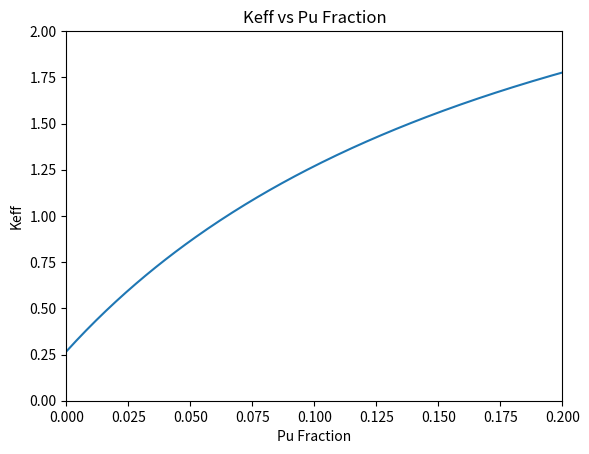

The matplotlib source for this figure:
import numpy as np
import matplotlib.pyplot as plt
def my_range(start, end, step):
    while start<= end:
        yield start
        start += step
        
pitch=1.5;
fuel_length=150;
coreDia=300;
Y=[]
X=[]
for i in my_range(0,0.21,0.001):

    pufraction=i
   #Core and Cell Volume
    Vcell=((np.sqrt(3)/2)*(pitch)**2)*fuel_length;
    Vcore=((1/4)*(np.pi)*(0.5*coreDia))*fuel_length;
    #Fuel Volume
    fuelD=0.9;
    Vfuel=((1/4)*np.pi*(fuelD)**2)*fuel_length;
    
    #Cladding Volume
    Cladthick=0.05
    Vclad=(np.pi/4)*(((fuelD+(2*Cladthick))**2)-(fuelD)**2)*fuel_length;
    
    #Coolant Volume
    Vcool=Vcell-Vfuel-Vclad;
    
    #Simple Averaging Fractions
    fuelfraction=(Vfuel/Vcell);
    cladfraction=(Vclad/Vcell);
    coolfraction=(Vcool/Vcell);
    
    #Fuel Composition Fractions (Plutonium Fraction is pufraction)
    ufraction=1-pufraction
    
    #Densities of Lattice Materials (SS316 cross section approximated with elemental iron)
    N_a=6.02e+23;
    SS316_density=8;
    Na_density=0.927;
    Fuel_density=19;
    
    #Molar Mass of Lattice Materials
    MM_SS316=55.85;
    MM_Na=22.99;
    MM_U=238;
    MM_Pu=239;
    
    #Number Densities of Lattice Materials
    N_SS316=(SS316_density)*(N_a/MM_SS316);
    N_Na=(Na_density)*(N_a/MM_Na);
    N_U=(1-pufraction)*(Fuel_density)*(N_a/MM_U);
    N_Pu=(pufraction)*(Fuel_density)*(N_a/MM_Pu);
    barns=1e-24
    
    #Macroscopic 8-group Cross Sections of Sodium Coolant
    microNaNS=np.array([[1.5,2.2,3.6,3.5,4.0,3.9,7.3,3.2],
                   [0.0050,0.0002,0.0004,0.0010,0.0010,0.0010,0.0090,0.0080],
                   [0,0,0,0,0,0,0,0],
                   [0.623,0.6908,0.4458,0.2900,0.3500,0.3000,0.0400,0],
                   [0,0,0,0,0,0,0,0]]).T;
    
    microNaS=np.array([[0,0.52,0.09,0.003,0.009,0.001,0,0],
                       [0,0,0.69,0,0.0004,0.0004,0,0],
                       [0,0,0,0.44,0.005,0.008,0,0],
                       [0,0,0,0,0.29,0,0,0],
                       [0,0,0,0,0,0.35,0,0],
                       [0,0,0,0,0,0,0.3,0],
                       [0,0,0,0,0,0,0,0.04],
                       [0,0,0,0,0,0,0,0]]);
    
    macroNaNS=N_Na*barns*microNaNS;
    macroNaS=N_Na*barns*microNaS;
    
    #Macroscopic 8-group Cross Sections of SS316 (Iron)
    microFeNS=np.array([[2.2,2.1,2.4,3.1,4.5,6.1,6.9,10.4],
                        [0.02,0.003,0.005,0.006,0.008,0.012,0.032,0.02],
                        [0,0,0,0,0,0,0,0],
                        [1.0108,0.46,0.12,0.14,0.28,0.07,0.04,0],
                        [0,0,0,0,0,0,0,0]]).T;
    
    microFeS=np.array([[0,0.75,0.2,0.05,0.01,0.0008,0,0],
                        [0,0,0.33,0.1,0.02,0.01,0,0],
                        [0,0,0,0.12,0,0,0,0],
                        [0,0,0,0,0.14,0,0,0],
                        [0,0,0,0,0,0.28,0,0],
                        [0,0,0,0,0,0,0.07,0],
                        [0,0,0,0,0,0,0,0.04],
                        [0,0,0,0,0,0,0,0]]);
    
    macroFeNS=N_SS316*barns*microFeNS;
    macroFeS=N_SS316*barns*microFeS;
    
    #Macroscopic 8-group Cross Sections of U-238
    microUNS=np.array([[4.3,4.8,6.3,9.3,11.7,12.7,13.1,11],
                       [0.01,0.09,0.11,0.15,0.26,0.47,0.84,1.47],
                       [0.58,0.2,0,0,0,0,0,0],
                       [2.293,1.49,0.3759,0.2935,0.2,0.09,0.01,0],
                       [2.91,2.58,0,0,0,0,0,0]]).T;
    
    microUS=np.array([[0,1.28,0.78,0.2,0.03,0.003,0,0],
                      [0,0,1.05,0.42,0.01,0.01,0,0],
                      [0,0,0,0.33,0.04,0.005,0.009,0],
                      [0,0,0,0,0.29,0.003,0.005,0],
                      [0,0,0,0,0,0.18,0.02,0],
                      [0,0,0,0,0,0,0.09,0],
                      [0,0,0,0,0,0,0,0.01],
                      [0,0,0,0,0,0,0,0]]);
    
    macroUNS=N_U*barns*microUNS;
    macroUS=N_U*barns*microUS;
    
    #Macroscopic 8-group Cross Sections of Pu-239
    microPuNS=np.array([[4.5,5.1,6.3,8.6,11.3,13.1,16.5,31.8],
                        [0.01,0.03,0.11,0.2,0.35,0.59,1.98,8.54],
                        [1.85,1.82,1.6,1.51,1.6,1.67,2.78,10.63],
                        [1.49,0.826,0.3709,0.1905,0.15,0.09,0.01,0],
                        [3.4,3.07,2.95,2.9,2.88,2.88,2.87,2.87]]).T;
    
    microPuS=np.array([[0,0.66,0.6,0.19,0.04,0.005,0,0],
                       [0,0,0.64,0.15,0.03,0.006,0,0],
                       [0,0,0,0.31,0.05,0.01,0.009,0],
                       [0,0,0,0,0.18,0.01,0.005,0],
                       [0,0,0,0,0,0.13,0.02,0],
                       [0,0,0,0,0,0,0.09,0],
                       [0,0,0,0,0,0,0,0.01],
                       [0,0,0,0,0,0,0,0]]);
    
    macroPuNS=N_Pu*barns*microPuNS;
    macroPuS=N_Pu*barns*microPuS;
    
    #Fission,Capture,and Absorbtion 8-group Cross Sections of Sodium Coolant
    fissNa=macroNaNS[:,2];
    capNa=macroNaNS[:,1];
    abspNa=fissNa+capNa;
    
    #Fission,Capture,and Absorbtion 8-group Cross Sections of SS316
    fissFe=macroFeNS[:,2];
    capFe=macroFeNS[:,1];
    abspFe=fissFe+capFe;
    
    #Fission,Capture,and Absorbtion 8-group Cross Sections of U-238
    fissU=macroUNS[:,2];
    capU=macroUNS[:,1];
    abspU=fissU+capU;
    
    #Fission,Capture,and Absorbtion 8-group Cross Sections of Pu-239
    fissPu=macroPuNS[:,2];
    capPu=macroPuNS[:,1];
    abspPu=fissPu+capPu;
    
    #Transport 8-group Cross Sections of all Core Materials
    trNa=macroNaNS[:,0];
    trFe=macroFeNS[:,0];
    trU=macroUNS[:,0];
    trPu=macroPuNS[:,0];
    
    #Removal 8-group Cross Sections of all Core Materials
    reNa=macroNaNS[:,3]+abspNa;
    reFe=macroFeNS[:,3]+abspFe;
    reU=macroUNS[:,3]+abspU;
    rePu=macroPuNS[:,3]+abspPu;
    
    #Fission Neutron Production of all Core Materials (vSigmaF)
    vfNa=microNaNS[:,4]*fissNa;
    vfFe=microFeNS[:,4]*fissFe;
    vfU=microUNS[:,4]*fissU;
    vfPu=microPuNS[:,4]*fissPu;    
    
    #Simple Cell Homogenization of Transport Cross Sections 
    trCellg=(trNa*coolfraction)+(trFe*cladfraction)+(trU*fuelfraction)+(trPu*fuelfraction);
    
    #Simple Cell Homogenization of Absorbtion Cross Sections 
    abspCellg=(abspNa*coolfraction)+(abspFe*cladfraction)+(abspU*fuelfraction)+(abspPu*fuelfraction);
    
    #Simple Cell Homogenization of Removal Cross Sections 
    reCellg=(reNa*coolfraction)+(reFe*cladfraction)+(reU*fuelfraction)+(rePu*fuelfraction);
    
    #Simple Cell Homogenization of Downscattering Cross Sections
    dsCellg=(macroNaS*coolfraction)+(macroFeS*cladfraction)+(macroUS*fuelfraction)+(macroPuS*fuelfraction);
    
    #Simple Cell Homogenization of Fission Cross Sections 
    fissCellg=((fissNa*coolfraction)+(fissFe*cladfraction)+(fissU*fuelfraction)+(fissPu*fuelfraction));
    
    #Simple Cell Homogenization of Fission Neutron Production (vSigmaF) 
    vfCellg=(vfNa*coolfraction)+(vfFe*cladfraction)+(vfU*fuelfraction)+(vfPu*fuelfraction);
    
    #8-group Diffusion Coefficients of Homogenized Cell
    Dg=1/(3*(trCellg+abspCellg));
        
    #8-group Fission Spectrum
    Xg=np.array([[0.365,0.396,0.173,0.050,0.012,0.003,0.001,0]]).T;
    
    #Buckling Variable and Eigenvalue for Keff=1.15
    extr=20;
    B=((2.405/((0.5*coreDia)+extr))**2)+(((np.pi)/(fuel_length+(2*extr)))**2);
    
    #Constructing Matricies to Find Keff
    fissionMatrix=np.asmatrix(np.array([vfCellg])).T;
    fixedScatterArray=dsCellg.T
    
    scatterMatrix=np.asmatrix(fixedScatterArray);
    
    diffusionMatrix=np.asmatrix(np.array([Dg])).T;
    DBgMatrix=B*diffusionMatrix;
    reMatrix=np.asmatrix(np.array([reCellg])).T;
    DBgReMatrix=(DBgMatrix+reMatrix);
    
    M=np.matrix([[DBgReMatrix[0,0],0,0,0,0,0,0,0],
                 [0,DBgReMatrix[1,0],0,0,0,0,0,0],
                 [0,0,DBgReMatrix[2,0],0,0,0,0,0],
                 [0,0,0,DBgReMatrix[3,0],0,0,0,0],
                 [0,0,0,0,DBgReMatrix[4,0],0,0,0],
                 [0,0,0,0,0,DBgReMatrix[5,0],0,0],
                 [0,0,0,0,0,0,DBgReMatrix[6,0],0],
                 [0,0,0,0,0,0,0,DBgReMatrix[7,0]]]);
    
    LMatrix=M-scatterMatrix;
    spectrumMatrix=np.matrix(Xg);
    
    fluxMatrix=np.linalg.solve(LMatrix,spectrumMatrix);
    
    #Model Outputs
    Keff=np.sum(np.multiply(fissionMatrix,fluxMatrix));
    Y.append(float(Keff))
    X.append(float(pufraction))
    if 1.13<= Keff <=1.17:
        print(Keff,pufraction)

y=np.asarray(Y)
x=np.asarray(X)
plt.plot(x,y)
plt.axis(xmin=0,xmax=0.2,ymin=0,ymax=2.0)
plt.xlabel("Pu Fraction")
plt.ylabel("Keff")
plt.title("Keff vs Pu Fraction")